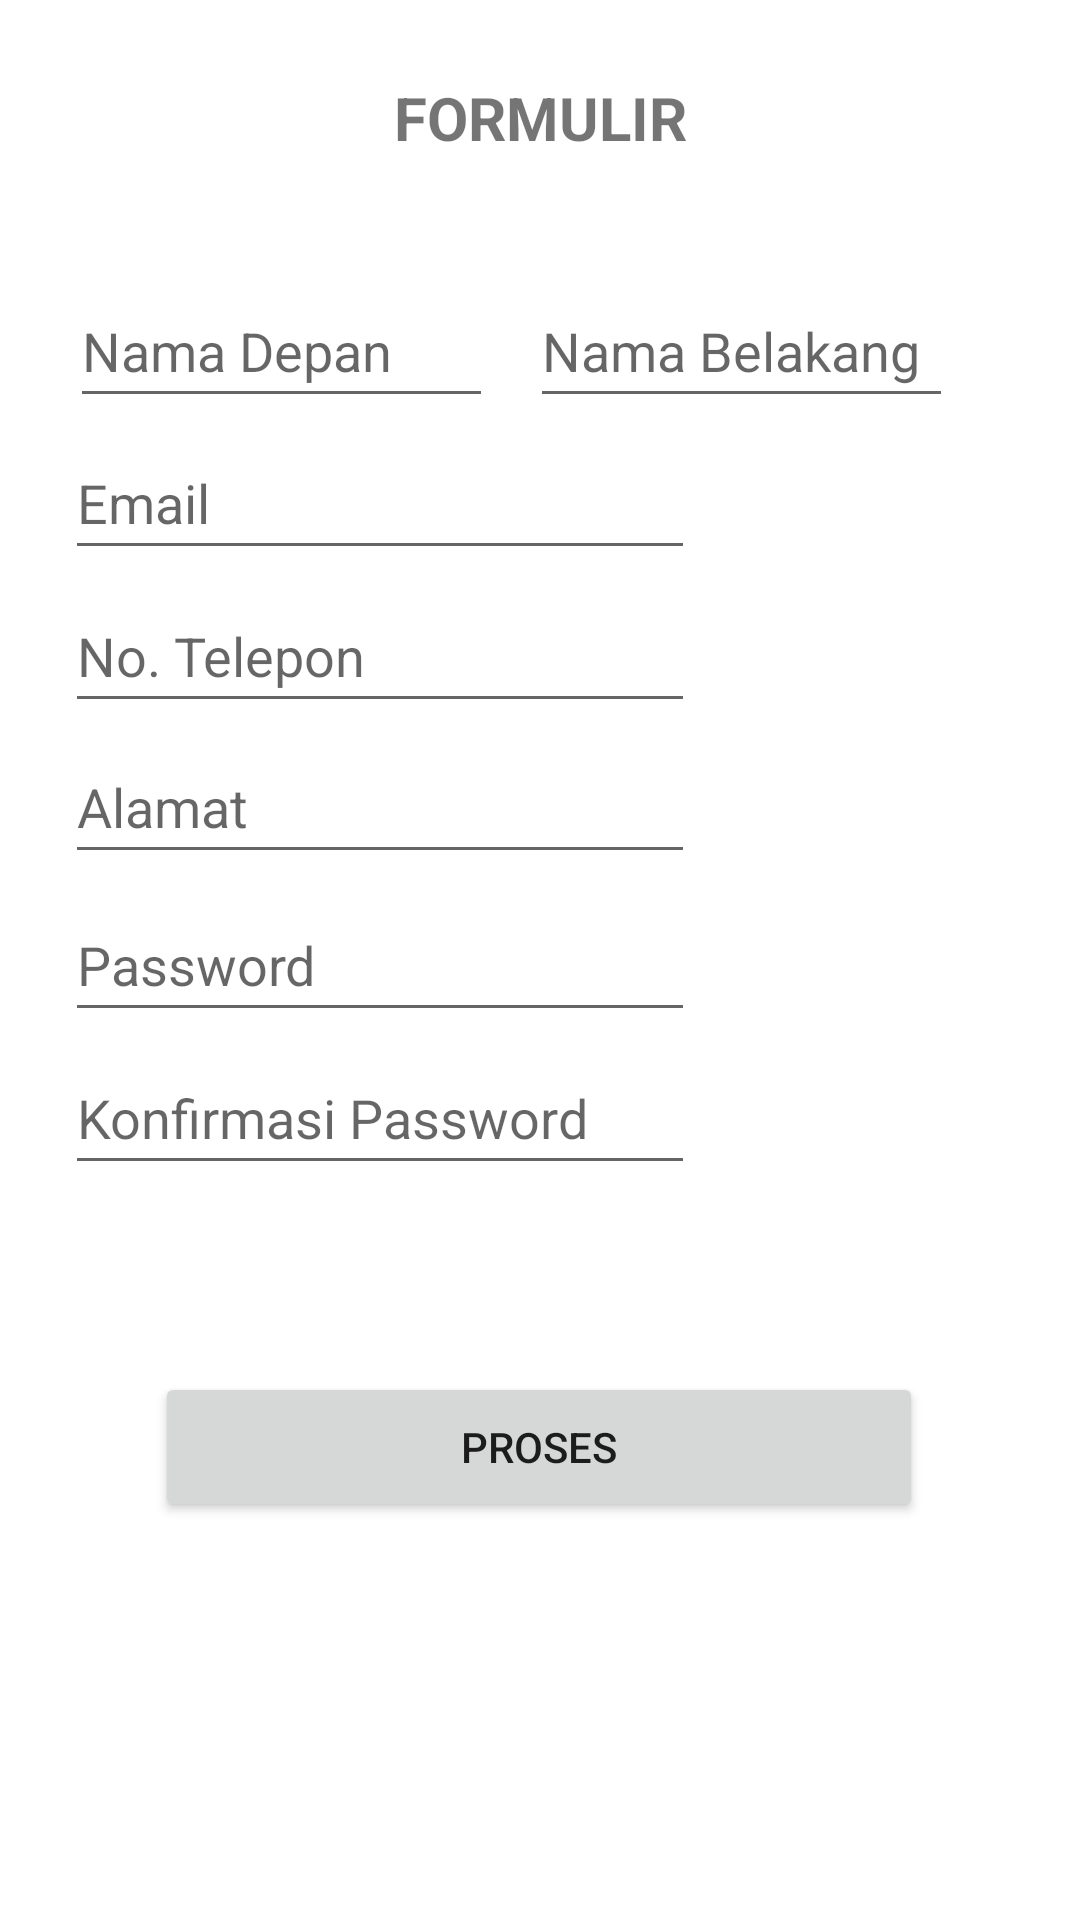

Layout XML and referenced resources for this Android screen:
<!-- AndroidManifest.xml: application theme Theme.Praktikum_Layout -->
<!-- res/layout/activity_main3.xml -->
<?xml version="1.0" encoding="utf-8"?>
<androidx.constraintlayout.widget.ConstraintLayout
    xmlns:android="http://schemas.android.com/apk/res/android"
    xmlns:tools="http://schemas.android.com/tools"
    xmlns:app="http://schemas.android.com/apk/res-auto"
    android:layout_width="match_parent"
    android:layout_height="match_parent"
    tools:context=".MainActivity3">

    <TextView
        android:id="@+id/textView"
        android:layout_width="wrap_content"
        android:layout_height="wrap_content"
        android:text="FORMULIR"
        android:textSize="20sp"
        android:textStyle="bold"
        app:layout_constraintBottom_toBottomOf="parent"
        app:layout_constraintEnd_toEndOf="parent"
        app:layout_constraintStart_toStartOf="parent"
        app:layout_constraintTop_toTopOf="parent"
        app:layout_constraintVertical_bias="0.042"
        tools:ignore="MissingContrains" />

    <EditText
        android:id="@+id/editTextTextPersonName"
        android:layout_width="141dp"
        android:layout_height="48dp"
        android:ems="10"
        android:hint="Nama Depan"
        android:inputType="textPersonName"
        app:layout_constraintBottom_toBottomOf="parent"
        app:layout_constraintEnd_toEndOf="parent"
        app:layout_constraintHorizontal_bias="0.107"
        app:layout_constraintStart_toStartOf="parent"
        app:layout_constraintTop_toTopOf="parent"
        app:layout_constraintVertical_bias="0.154"
        tools:ignore="MissingContrains" />

    <EditText
        android:id="@+id/editTextTextPersonName2"
        android:layout_width="141dp"
        android:layout_height="48dp"
        android:ems="10"
        android:hint="Nama Belakang"
        android:inputType="textPersonName"
        app:layout_constraintBottom_toBottomOf="parent"
        app:layout_constraintEnd_toEndOf="parent"
        app:layout_constraintHorizontal_bias="0.807"
        app:layout_constraintStart_toStartOf="parent"
        app:layout_constraintTop_toTopOf="parent"
        app:layout_constraintVertical_bias="0.154"
        tools:ignore="MissingContrains" />


    <EditText
        android:id="@+id/editTextTextEmailAddress"
        android:layout_width="wrap_content"
        android:layout_height="wrap_content"
        android:ems="10"
        android:hint="Email"
        android:inputType="textEmailAddress"
        android:minHeight="48dp"
        app:layout_constraintBottom_toBottomOf="parent"
        app:layout_constraintEnd_toEndOf="parent"
        app:layout_constraintHorizontal_bias="0.144"
        app:layout_constraintStart_toStartOf="parent"
        app:layout_constraintTop_toTopOf="parent"
        app:layout_constraintVertical_bias="0.24"
        tools:ignore="MissingContrains" />

    <EditText
        android:id="@+id/editTextPhone"
        android:layout_width="wrap_content"
        android:layout_height="wrap_content"
        android:ems="10"
        android:hint="No. Telepon"
        android:inputType="phone"
        android:minHeight="48dp"
        app:layout_constraintBottom_toBottomOf="parent"
        app:layout_constraintEnd_toEndOf="parent"
        app:layout_constraintHorizontal_bias="0.144"
        app:layout_constraintStart_toStartOf="parent"
        app:layout_constraintTop_toTopOf="parent"
        app:layout_constraintVertical_bias="0.326"
        tools:ignore="MissingContrains" />

    <EditText
        android:id="@+id/editTextTextAddress"
        android:layout_width="wrap_content"
        android:layout_height="wrap_content"
        android:ems="10"
        android:hint="Alamat"
        android:minHeight="48dp"
        app:layout_constraintBottom_toBottomOf="parent"
        app:layout_constraintEnd_toEndOf="parent"
        app:layout_constraintHorizontal_bias="0.144"
        app:layout_constraintStart_toStartOf="parent"
        app:layout_constraintTop_toTopOf="parent"
        app:layout_constraintVertical_bias="0.411"
        tools:ignore="MissingContrains" />

    <EditText
        android:id="@+id/editTextTextPassword1"
        android:layout_width="wrap_content"
        android:layout_height="wrap_content"
        android:ems="10"
        android:hint="Password"
        android:inputType="textPassword"
        android:minHeight="48dp"
        app:layout_constraintBottom_toBottomOf="parent"
        app:layout_constraintEnd_toEndOf="parent"
        app:layout_constraintHorizontal_bias="0.144"
        app:layout_constraintStart_toStartOf="parent"
        app:layout_constraintTop_toTopOf="parent" />

    <EditText
        android:id="@+id/editTextTextPassword2"
        android:layout_width="wrap_content"
        android:layout_height="wrap_content"
        android:ems="10"
        android:hint="Konfirmasi Password"
        android:inputType="textPassword"
        android:minHeight="48dp"
        app:layout_constraintBottom_toBottomOf="parent"
        app:layout_constraintEnd_toEndOf="parent"
        app:layout_constraintHorizontal_bias="0.144"
        app:layout_constraintStart_toStartOf="parent"
        app:layout_constraintTop_toTopOf="parent"
        app:layout_constraintVertical_bias="0.586" />

    <Button
        android:id="@+id/button4"
        android:layout_width="256dp"
        android:layout_height="50dp"
        android:text="PROSES"
        app:layout_constraintBottom_toBottomOf="parent"
        app:layout_constraintEnd_toEndOf="parent"
        app:layout_constraintHorizontal_bias="0.496"
        app:layout_constraintStart_toStartOf="parent"
        app:layout_constraintTop_toTopOf="parent"
        app:layout_constraintVertical_bias="0.775" />

</androidx.constraintlayout.widget.ConstraintLayout>
<!-- resources referenced by this layout -->
<resources>
  <style name="Theme.Praktikum_Layout" parent="Theme.MaterialComponents.DayNight.DarkActionBar">
          
          <item name="colorPrimary">@color/purple_500</item>
          <item name="colorPrimaryVariant">@color/purple_700</item>
          <item name="colorOnPrimary">@color/white</item>
          
          <item name="colorSecondary">@color/teal_200</item>
          <item name="colorSecondaryVariant">@color/teal_700</item>
          <item name="colorOnSecondary">@color/black</item>
          
          <item name="android:statusBarColor" tools:targetApi="l">?attr/colorPrimaryVariant</item>
          
      </style>
  <!-- not gathered from this repository: default colours our renderer supplied (Android Studio template values) -->
  <color name="purple_500">#FF6200EE</color>
  <color name="purple_700">#FF3700B3</color>
  <color name="teal_200">#FF03DAC5</color>
  <color name="teal_700">#FF018786</color>
  <color name="black">#FF000000</color>
  <color name="white">#FFFFFFFF</color>
</resources>
